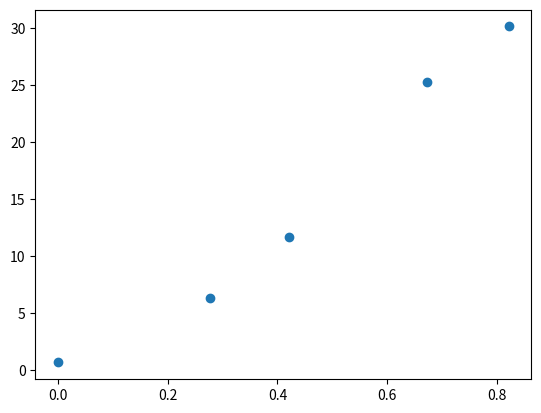

Generate this figure with matplotlib:
x = [0, .278, .421, .673, 0.821]
L = [.7, 6.31, 11.73, 25.31, 30.13]


import matplotlib.pyplot as plt 
plt.scatter(x, L)
plt.show()